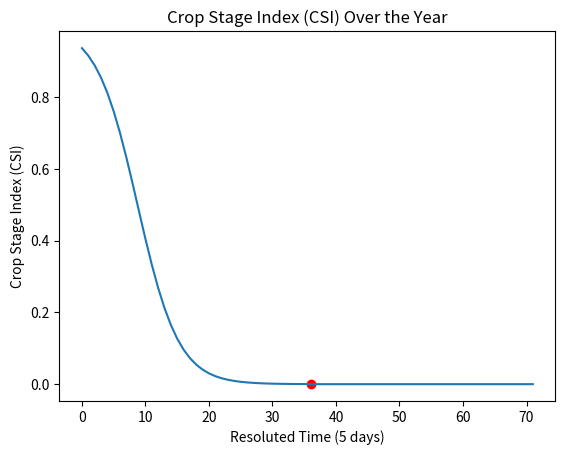

Write the Python code that produced this figure.
# generates a 12-month time series of wheat growth conditions based on the processed NDVI, CHIRPS, and PET data.

# Create a normalized crop stage index (CSI) ranging from 0 to 1, where:

    # 0 represents the start of the planting season.
    # 1 represents the point of harvest.

# In South Africa, planting typically occurs in March, and harvest occurs in August-February, depending on the region.
# The CSI is calculated setting up 12 months of data, with each month representing a stage of crop development.

# The CSI is calculated as follows:
# taken every 5 days
import random
import numpy as np
import matplotlib.pyplot as plt

def calculate_csi():

    # Parameters
    planting_month = 0
    days_per_month = 30
    measurement_interval = 5

    # Select a random harvest month between August (month 8) and February (month 2)
    harvest_month = random.choice([5, 6, 7, 8, 9, 10, 11])

    # Calculate total days between planting and harvest
    total_days = (harvest_month - planting_month) * days_per_month
    measurement_days = total_days // measurement_interval

    # Create a logistic growth function with emphasis on early growth
    def logistic_growth(x, L=1, k=1, x0=measurement_days / 4):
        return L / (1 + np.exp(-k * (x - x0)))

    # Generate CSI values
    csi = []

    # Generate logistic growth for the days between planting and harvest
    x_values = np.linspace(0, measurement_days, measurement_days)
    csi_values = logistic_growth(x_values, L=1, k=0.3, x0=measurement_days / 4)

    csi.extend(csi_values)

    # Nullify the days after harvest
    for i in range((12 - harvest_month) * days_per_month // measurement_interval):
        csi.append(1)

    csi = [1 - value for value in csi]

    # Plot the CSI & circle the harvest month
    plt.plot(csi)
    plt.scatter(harvest_month * days_per_month // measurement_interval, csi[harvest_month * days_per_month // measurement_interval], color='red')
    plt.xlabel('Resoluted Time (5 days)')
    plt.ylabel('Crop Stage Index (CSI)')
    plt.title('Crop Stage Index (CSI) Over the Year')
    plt.show()

    print(csi)

    return csi

calculate_csi()

# Crop Development Index (CDI) is the product of the normalized NDVI, PET, and CHIRPS values.
# CDI = (NDVI - NDVI_min) / (NDVI_max - NDVI_min) * (PET - PET_min) / (PET_max - PET_min) * (1 - CHIRPS / CHIRPS_max)